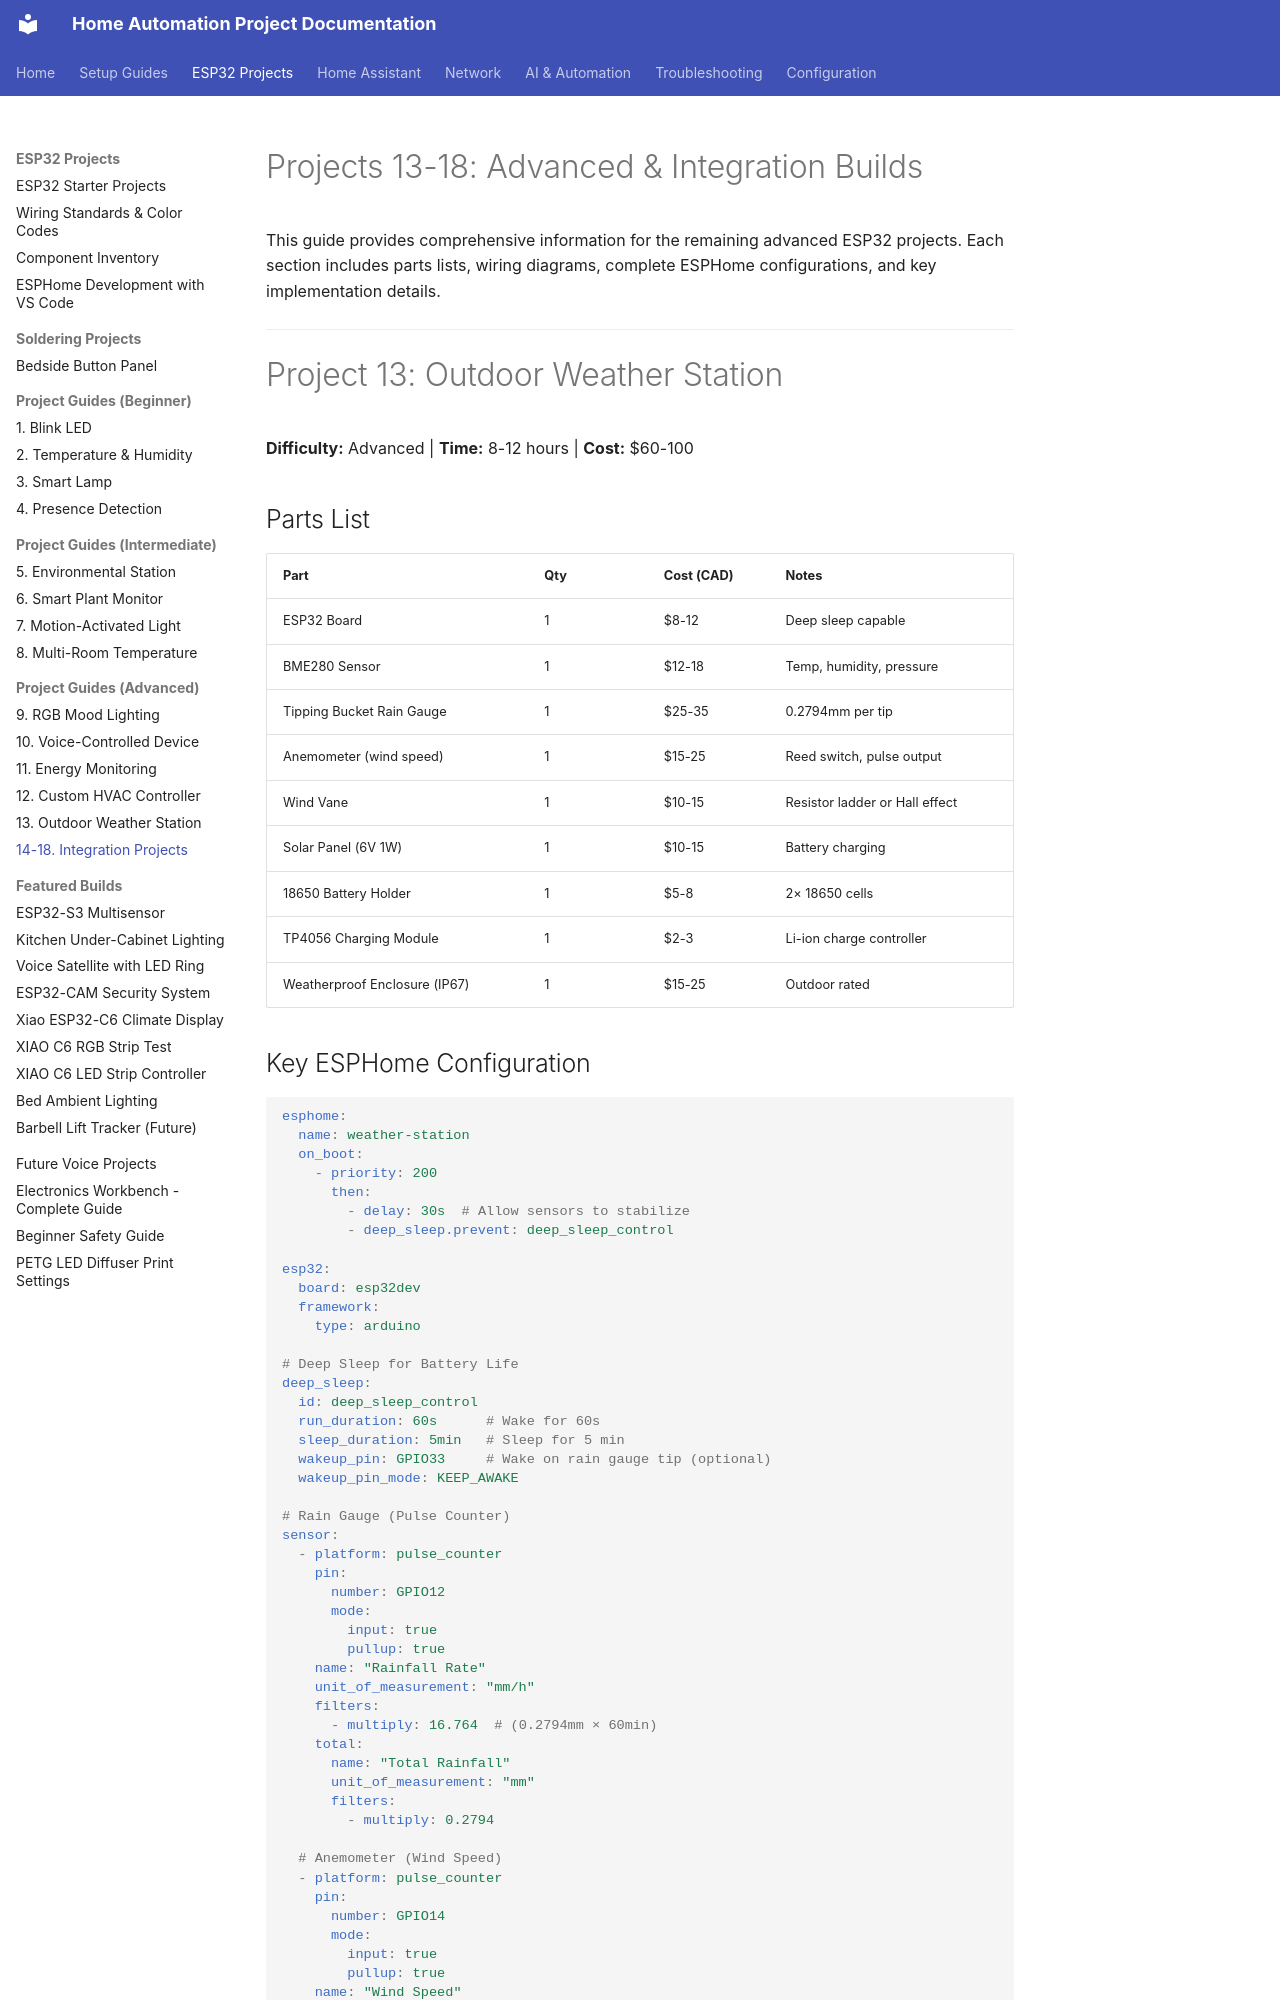

repository: Zaander1151/homeproject · page: projects/13-18-advanced-guides/index.html · generator: mkdocs

# Projects 13-18: Advanced & Integration Builds

This guide provides comprehensive information for the remaining advanced ESP32 projects. Each section includes parts lists, wiring diagrams, complete ESPHome configurations, and key implementation details.

---

# Project 13: Outdoor Weather Station

**Difficulty:** Advanced | **Time:** 8-12 hours | **Cost:** $60-100

## Parts List

| Part | Qty | Cost (CAD) | Notes |
|------|-----|------------|-------|
| ESP32 Board | 1 | $8-12 | Deep sleep capable |
| BME280 Sensor | 1 | $12-18 | Temp, humidity, pressure |
| Tipping Bucket Rain Gauge | 1 | $25-35 | 0.2794mm per tip |
| Anemometer (wind speed) | 1 | $15-25 | Reed switch, pulse output |
| Wind Vane | 1 | $10-15 | Resistor ladder or Hall effect |
| Solar Panel (6V 1W) | 1 | $10-15 | Battery charging |
| 18650 Battery Holder | 1 | $5-8 | 2× 18650 cells |
| TP4056 Charging Module | 1 | $2-3 | Li-ion charge controller |
| Weatherproof Enclosure (IP67) | 1 | $15-25 | Outdoor rated |
